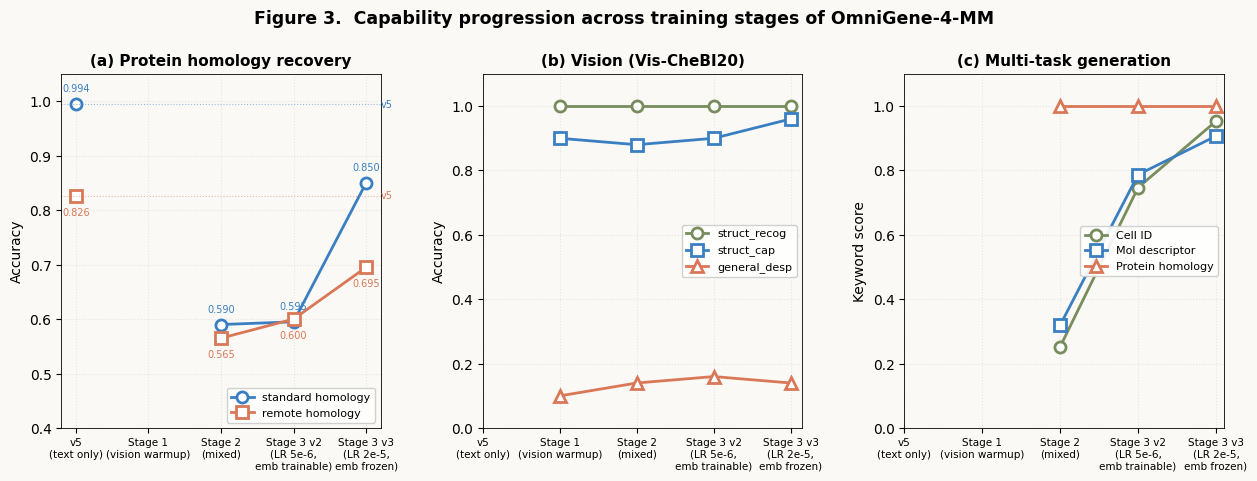

Write the Python code that produced this figure. (Note: this script raises an exception after producing the figure.)
#!/usr/bin/env python
"""
F3 (training-stage progression) + F4 (8-panel qualitative)
for the merged OmniGene-4 + MM manuscript.

F3: 3 sub-panels (homology / vision / multi-task gen) across stages
F4: 8 representative examples from qualitative_demo.json
"""
import os, json, textwrap
import matplotlib
matplotlib.use("Agg")
import matplotlib.pyplot as plt
from matplotlib.patches import FancyBboxPatch
from matplotlib.image import imread
import numpy as np

OUT = "/root/autodl-tmp/dnagpt/outputs/figures_omnigene_mm"
DEMO_JSON = "/root/autodl-tmp/dnagpt/outputs/OmniGene-4-MM-stage3v3/qualitative_demo.json"
CHEBI_BASE = "/root/autodl-tmp/dnagpt/omnigene5/data/B_chebi20"

C_BG = "#faf9f5"; C_TEXT = "#141413"
C_GRAY1 = "#e8e6dc"; C_GRAY2 = "#b0aea5"
C_BLUE = "#3a7fc2"; C_ORANGE = "#d97757"; C_GREEN = "#788c5d"

plt.rcParams.update({"font.family": "DejaVu Sans", "axes.linewidth": 0.6,
                     "savefig.bbox": "tight", "savefig.facecolor": C_BG})


# ================= F3: stage progression =================
stages = ["v5\n(text only)", "Stage 1\n(vision warmup)",
          "Stage 2\n(mixed)", "Stage 3 v2\n(LR 5e-6,\nemb trainable)",
          "Stage 3 v3\n(LR 2e-5,\nemb frozen)"]

# (stage labels above) match these series:
homology_std    = [0.994, np.nan, 0.590, 0.595, 0.850]
homology_remote = [0.826, np.nan, 0.565, 0.600, 0.695]
struct_recog    = [np.nan, 1.00, 1.00, 1.00, 1.00]
struct_cap      = [np.nan, 0.90, 0.88, 0.90, 0.96]
gen_desp        = [np.nan, 0.10, 0.14, 0.16, 0.14]
mt_cell  = [np.nan, np.nan, 0.253, 0.747, 0.953]
mt_mol   = [np.nan, np.nan, 0.320, 0.787, 0.907]
mt_prot  = [np.nan, np.nan, 1.000, 1.000, 1.000]

fig, axes = plt.subplots(1, 3, figsize=(15, 4.6),
                         gridspec_kw={"wspace": 0.32})

# Panel A: homology
ax = axes[0]; ax.set_facecolor(C_BG)
x = np.arange(len(stages))
ax.plot(x, homology_std,    "o-", color=C_BLUE,   lw=2.0, ms=8,
        label="standard homology", markeredgecolor=C_BLUE, markerfacecolor="white", mew=2)
ax.plot(x, homology_remote, "s-", color=C_ORANGE, lw=2.0, ms=8,
        label="remote homology",   markeredgecolor=C_ORANGE, markerfacecolor="white", mew=2)
ax.axhline(0.994, color=C_BLUE,   ls=":", lw=0.8, alpha=0.5)
ax.axhline(0.826, color=C_ORANGE, ls=":", lw=0.8, alpha=0.5)
ax.text(4.2, 0.994, "v5", fontsize=7, color=C_BLUE, va="center")
ax.text(4.2, 0.826, "v5", fontsize=7, color=C_ORANGE, va="center")
for xi, yi in zip(x, homology_std):
    if not np.isnan(yi):
        ax.annotate(f"{yi:.3f}", (xi, yi), xytext=(0, 9), textcoords="offset points",
                    ha="center", fontsize=7, color=C_BLUE)
for xi, yi in zip(x, homology_remote):
    if not np.isnan(yi):
        ax.annotate(f"{yi:.3f}", (xi, yi), xytext=(0, -14), textcoords="offset points",
                    ha="center", fontsize=7, color=C_ORANGE)
ax.set_xticks(x); ax.set_xticklabels(stages, fontsize=7.5)
ax.set_ylim(0.4, 1.05); ax.set_ylabel("Accuracy", fontsize=10)
ax.set_title("(a) Protein homology recovery", fontsize=11, weight="bold")
ax.grid(alpha=0.25, ls=":")
ax.legend(loc="lower right", fontsize=8, framealpha=0.9)

# Panel B: vision
ax = axes[1]; ax.set_facecolor(C_BG)
ax.plot(x, struct_recog, "o-", color=C_GREEN,  lw=2.0, ms=8,
        label="struct_recog",      markeredgecolor=C_GREEN,  markerfacecolor="white", mew=2)
ax.plot(x, struct_cap,   "s-", color=C_BLUE,   lw=2.0, ms=8,
        label="struct_cap",        markeredgecolor=C_BLUE,   markerfacecolor="white", mew=2)
ax.plot(x, gen_desp,     "^-", color=C_ORANGE, lw=2.0, ms=8,
        label="general_desp",      markeredgecolor=C_ORANGE, markerfacecolor="white", mew=2)
ax.set_xticks(x); ax.set_xticklabels(stages, fontsize=7.5)
ax.set_ylim(0, 1.1); ax.set_ylabel("Accuracy", fontsize=10)
ax.set_title("(b) Vision (Vis-CheBI20)", fontsize=11, weight="bold")
ax.grid(alpha=0.25, ls=":")
ax.legend(loc="center right", fontsize=8, framealpha=0.9)

# Panel C: multi-task gen
ax = axes[2]; ax.set_facecolor(C_BG)
ax.plot(x, mt_cell, "o-", color=C_GREEN,  lw=2.0, ms=8,
        label="Cell ID",      markeredgecolor=C_GREEN,  markerfacecolor="white", mew=2)
ax.plot(x, mt_mol,  "s-", color=C_BLUE,   lw=2.0, ms=8,
        label="Mol descriptor", markeredgecolor=C_BLUE,   markerfacecolor="white", mew=2)
ax.plot(x, mt_prot, "^-", color=C_ORANGE, lw=2.0, ms=8,
        label="Protein homology", markeredgecolor=C_ORANGE, markerfacecolor="white", mew=2)
ax.set_xticks(x); ax.set_xticklabels(stages, fontsize=7.5)
ax.set_ylim(0, 1.1); ax.set_ylabel("Keyword score", fontsize=10)
ax.set_title("(c) Multi-task generation", fontsize=11, weight="bold")
ax.grid(alpha=0.25, ls=":")
ax.legend(loc="center right", fontsize=8, framealpha=0.9)

fig.suptitle("Figure 3.  Capability progression across training stages of OmniGene-4-MM",
             fontsize=12.5, weight="bold", y=1.02)
plt.savefig(f"{OUT}/fig3_stage_progression.pdf")
plt.savefig(f"{OUT}/fig3_stage_progression.png", dpi=200)
plt.close()
print("wrote fig3_stage_progression")


# ================= F4: 8-panel qualitative =================
with open(DEMO_JSON) as f:
    demo = json.load(f)

# Index helpers
v_by_task = {}
for r in demo["vision"]:
    v_by_task.setdefault(r["task"], []).append(r)
mt_by_cat = {}
for r in demo["multi_task"]:
    mt_by_cat.setdefault(r["category"], []).append(r)

# Curate the 8 best illustrative items
panels = [
    # vision panels
    {"kind":"vision", "data": v_by_task["struct_cap"][0],   "panel":"A",
     "title":"struct_cap — list functional groups"},
    {"kind":"vision", "data": v_by_task["general_desp"][0], "panel":"B",
     "title":"general_desp — describe the molecule"},
    {"kind":"vision", "data": v_by_task["trans_iupac"][1],  "panel":"C",
     "title":"trans_iupac — IUPAC naming"},
    {"kind":"vision", "data": v_by_task["struct_recog"][1], "panel":"D",
     "title":"struct_recog — highlighted group"},
    # text panels
    {"kind":"homology", "data": demo["homology"][1],  "panel":"E",
     "title":"standard homology — positive pair"},
    {"kind":"homology", "data": demo["homology"][5],  "panel":"F",
     "title":"remote homology — positive pair"},
    {"kind":"text",     "data": mt_by_cat["Cell"][0], "panel":"G",
     "title":"cell type from markers"},
    {"kind":"text",     "data": mt_by_cat["Mol"][1],  "panel":"H",
     "title":"physico-chemical descriptor from SMILES"},
]

def wrap(s, width):
    s = (s or "").strip().replace("**", "")
    s = s.replace("\n\n", "\n").replace("$-\\text{", "-").replace("}$", "")
    s = s.replace("$\\text{", "").replace("$", "").replace("\\", "")
    paras = s.split("\n")
    out = []
    for p in paras:
        out.extend(textwrap.wrap(p, width=width) or [""])
    return "\n".join(out)

def trunc_lines(s, max_lines):
    lines = s.split("\n")
    if len(lines) <= max_lines: return s
    return "\n".join(lines[:max_lines-1] + [lines[max_lines-1][:60].rstrip() + "…"])

fig = plt.figure(figsize=(15, 16))
fig.patch.set_facecolor(C_BG)
gs = fig.add_gridspec(4, 2, hspace=0.18, wspace=0.10, left=0.025,
                       right=0.985, top=0.96, bottom=0.02)

for i, p in enumerate(panels):
    ax = fig.add_subplot(gs[i//2, i%2])
    ax.set_facecolor("white")
    ax.set_xlim(0, 1); ax.set_ylim(0, 1); ax.axis("off")
    # outer border
    ax.add_patch(FancyBboxPatch((0.005, 0.005), 0.99, 0.99,
        boxstyle="round,pad=0.005,rounding_size=0.015",
        fc="white", ec=C_GRAY2, lw=0.7))
    # header bar
    ax.add_patch(FancyBboxPatch((0.005, 0.91), 0.99, 0.085,
        boxstyle="round,pad=0.005,rounding_size=0.015",
        fc=C_BLUE, ec=C_BLUE))
    ax.text(0.025, 0.952, p["panel"], ha="left", va="center",
            fontsize=15, weight="bold", color="white")
    ax.text(0.075, 0.952, p["title"], ha="left", va="center",
            fontsize=10.5, color="white")

    if p["kind"] == "vision":
        d = p["data"]
        # Image at left
        img_path = f"{CHEBI_BASE}/{d['image']}"
        if os.path.exists(img_path):
            img = imread(img_path)
            ax_img = ax.inset_axes([0.03, 0.10, 0.30, 0.78])
            ax_img.imshow(img); ax_img.axis("off")
        # Text on right (x_text=0.36 onward)
        xt = 0.36
        ax.text(xt, 0.86, "Prompt", fontsize=8.5, weight="bold", color=C_TEXT)
        ax.text(xt, 0.82, wrap(d["prompt"], 65), fontsize=8, color=C_TEXT, va="top")
        ax.text(xt, 0.74, "Reference", fontsize=8.5, weight="bold", color=C_GRAY2)
        ref = trunc_lines(wrap(d["reference"], 65), 4)
        ax.text(xt, 0.71, ref, fontsize=7.7, color=C_GRAY2, va="top")
        ax.text(xt, 0.46, "v3 prediction", fontsize=8.5, weight="bold", color=C_BLUE)
        pred = trunc_lines(wrap(d["prediction"], 65), 7)
        ax.text(xt, 0.43, pred, fontsize=7.7, color=C_TEXT, va="top")

    elif p["kind"] == "homology":
        d = p["data"]
        ax.text(0.03, 0.86, "Sequence 1", fontsize=8.5, weight="bold")
        ax.text(0.03, 0.81, wrap(d["seq1_preview"], 90), fontsize=7,
                family="monospace", color=C_TEXT, va="top")
        ax.text(0.03, 0.65, "Sequence 2", fontsize=8.5, weight="bold")
        ax.text(0.03, 0.60, wrap(d["seq2_preview"], 90), fontsize=7,
                family="monospace", color=C_TEXT, va="top")
        ax.text(0.03, 0.42, "Gold label", fontsize=8.5, weight="bold", color=C_GRAY2)
        ax.text(0.03, 0.37, "Homologous" if d["label"]==1 else "Non-Homologous",
                fontsize=9, color=C_GRAY2)
        ax.text(0.03, 0.27, "v3 prediction", fontsize=8.5, weight="bold", color=C_BLUE)
        match = (d["prediction"].lower().startswith("homolog") and d["label"]==1) or \
                (d["prediction"].lower().startswith("non") and d["label"]==0)
        col = C_GREEN if match else C_ORANGE
        sym = "✓ correct" if match else "✗ wrong"
        ax.text(0.03, 0.22, d["prediction"], fontsize=10, weight="bold", color=col)
        ax.text(0.03, 0.13, sym, fontsize=9, color=col, weight="bold")

    elif p["kind"] == "text":
        d = p["data"]
        ax.text(0.03, 0.86, "Instruction", fontsize=8.5, weight="bold")
        ax.text(0.03, 0.82, wrap(d["instruction"], 95), fontsize=8,
                color=C_TEXT, va="top")
        y_cur = 0.70
        if d.get("input"):
            ax.text(0.03, y_cur, "Input", fontsize=8.5, weight="bold")
            ax.text(0.03, y_cur-0.04, wrap(d["input"], 95), fontsize=7.7,
                    family="monospace", color=C_TEXT, va="top")
            y_cur -= 0.18
        ax.text(0.03, y_cur, "Reference", fontsize=8.5, weight="bold", color=C_GRAY2)
        ax.text(0.03, y_cur-0.04, trunc_lines(wrap(d["reference"], 95), 4),
                fontsize=7.7, color=C_GRAY2, va="top")
        ax.text(0.03, y_cur-0.26, "v3 prediction", fontsize=8.5, weight="bold", color=C_BLUE)
        ax.text(0.03, y_cur-0.30, trunc_lines(wrap(d["prediction"], 95), 4),
                fontsize=7.7, color=C_TEXT, va="top")

fig.suptitle("Figure 4.  Qualitative showcase across vision, homology, and multi-task generation",
             fontsize=13, weight="bold", y=0.985)
plt.savefig(f"{OUT}/fig4_qualitative.pdf")
plt.savefig(f"{OUT}/fig4_qualitative.png", dpi=180)
plt.close()
print("wrote fig4_qualitative")
print(f"all in {OUT}")
